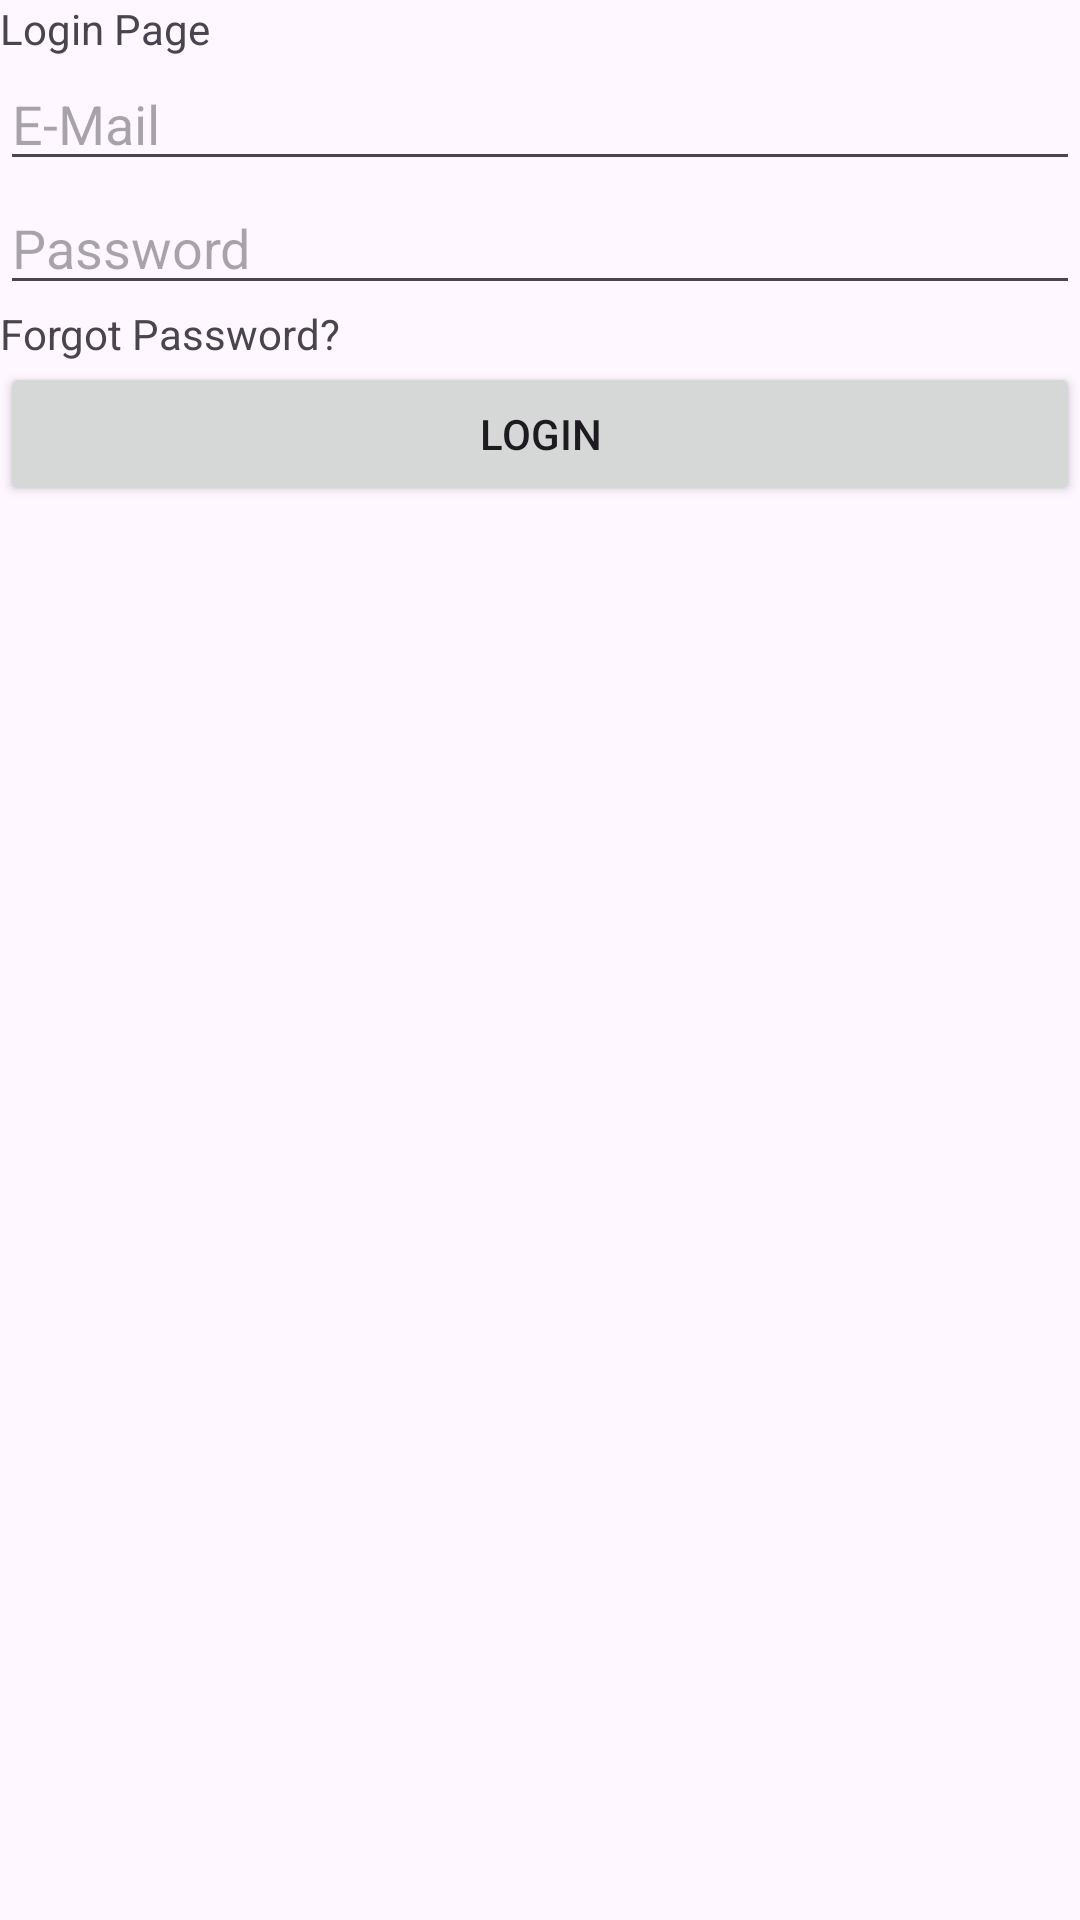

This screen was rendered from an Android layout file. Write that file and the resources it references.
<!-- AndroidManifest.xml: application theme Theme.BetweenSets -->
<!-- res/layout/activity_login.xml -->
<?xml version="1.0" encoding="utf-8"?>
<androidx.constraintlayout.widget.ConstraintLayout xmlns:android="http://schemas.android.com/apk/res/android"
    xmlns:app="http://schemas.android.com/apk/res-auto"
    xmlns:tools="http://schemas.android.com/tools"
    android:id="@+id/main"
    android:layout_width="match_parent"
    android:layout_height="match_parent"
    android:layout_marginStart="130dp"
    android:layout_marginTop="218dp"
    android:layout_marginEnd="130dp"
    android:layout_marginBottom="308dp"
    tools:context=".Login">

    <LinearLayout
        android:layout_width="match_parent"
        android:layout_height="match_parent"
        android:orientation="vertical">

        <TextView
            android:id="@+id/textView3"
            android:layout_width="match_parent"
            android:layout_height="wrap_content"
            android:text="Login Page" />

        <EditText
            android:id="@+id/enterEmailAddress"
            android:layout_width="match_parent"
            android:layout_height="wrap_content"
            android:ems="10"
            android:hint="E-Mail"
            android:inputType="textEmailAddress" />

        <EditText
            android:id="@+id/enterPassword"
            android:layout_width="match_parent"
            android:layout_height="wrap_content"
            android:ems="10"
            android:hint="Password"
            android:inputType="textPassword" />

        <TextView
            android:id="@+id/forgotPassword"
            android:layout_width="match_parent"
            android:layout_height="wrap_content"
            android:text="Forgot Password?" />

        <Button
            android:id="@+id/completeLoginButton"
            android:layout_width="match_parent"
            android:layout_height="wrap_content"
            android:text="Login" />
    </LinearLayout>
</androidx.constraintlayout.widget.ConstraintLayout>
<!-- resources referenced by this layout -->
<resources>
  <style name="Theme.BetweenSets" parent="Base.Theme.BetweenSets" />
  <style name="Base.Theme.BetweenSets" parent="Theme.Material3.DayNight.NoActionBar">
          
          
      </style>
</resources>
